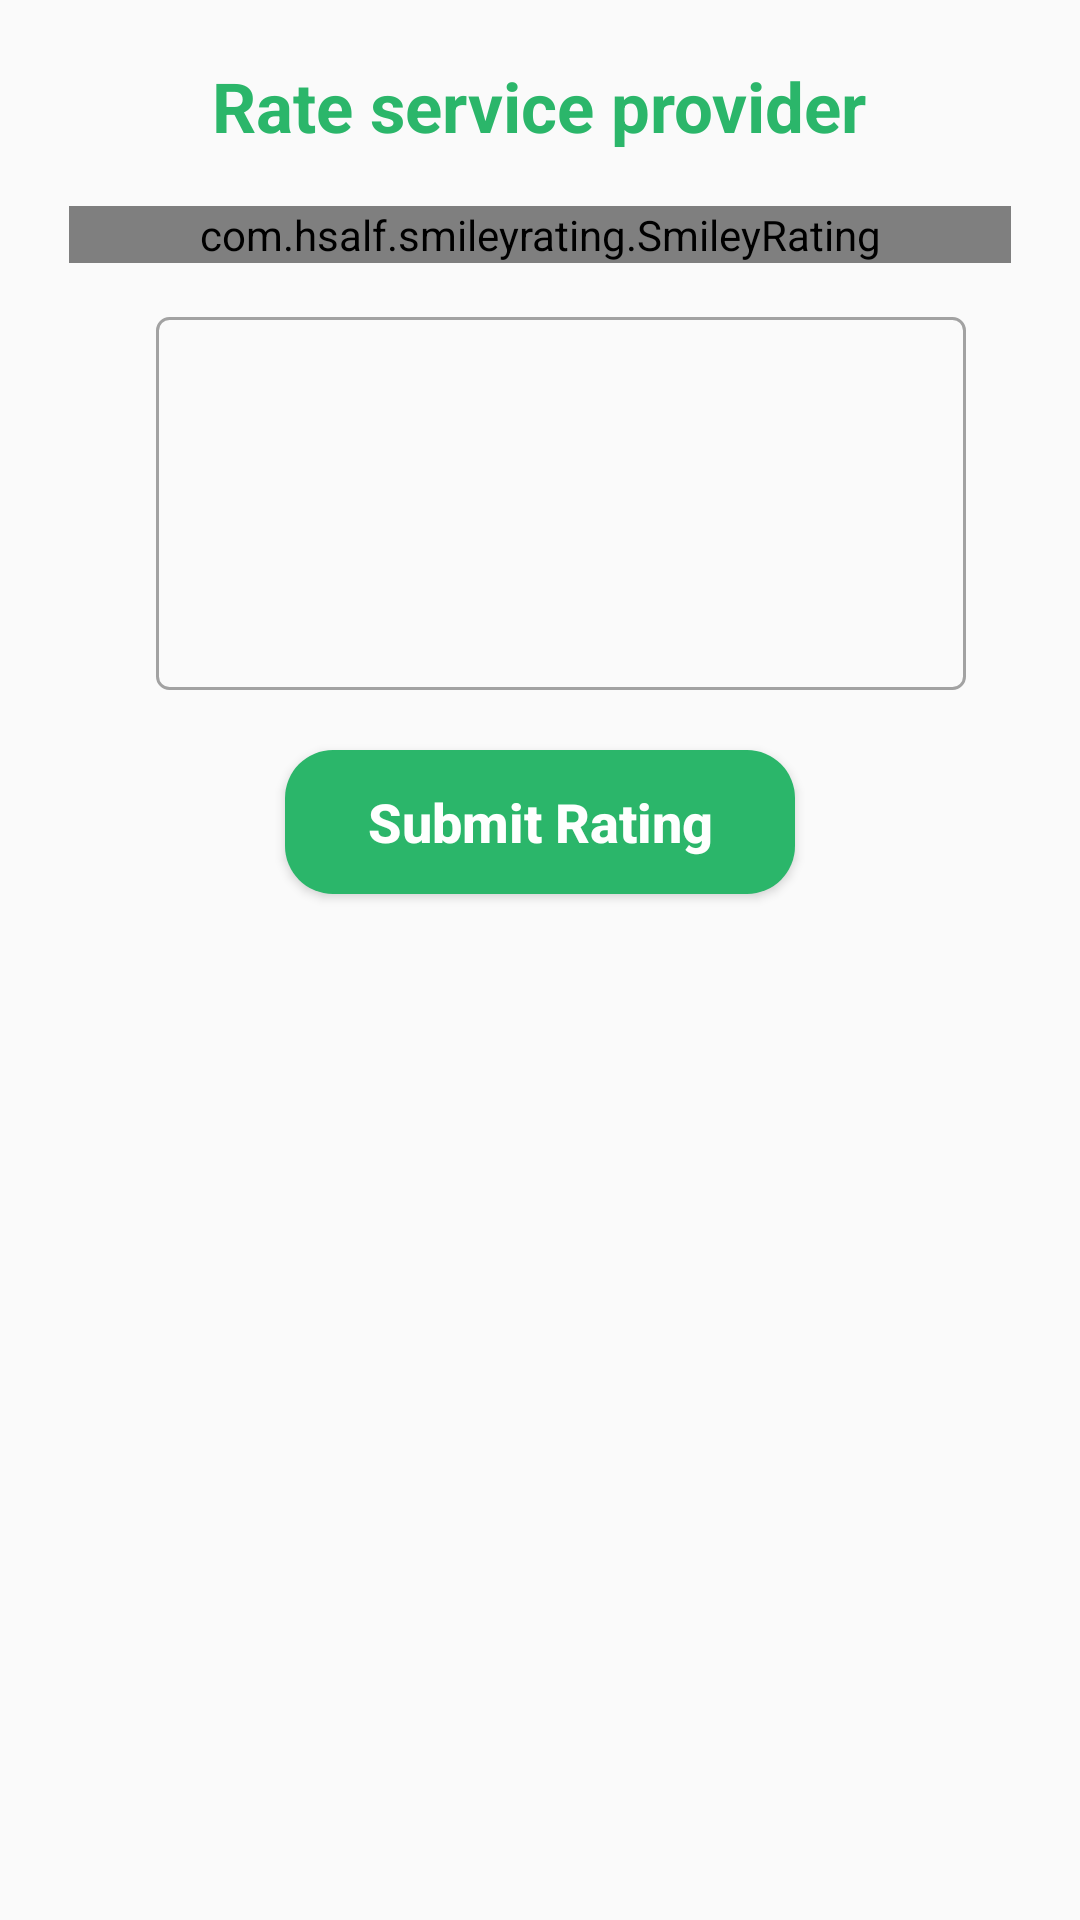

Android layout source for this screen:
<!-- AndroidManifest.xml: application theme Theme.TopFindProvider -->
<!-- res/layout/dialog_rate.xml -->
<?xml version="1.0" encoding="utf-8"?>
<LinearLayout
    android:orientation="vertical"
    xmlns:android="http://schemas.android.com/apk/res/android"
    android:layout_width="match_parent"
    android:layout_height="wrap_content">


    <LinearLayout
        android:orientation="vertical"
        android:layout_width="match_parent"
        android:padding="5dp"
        android:layout_height="wrap_content">


        <TextView
            android:id="@+id/LablePay"
            android:layout_width="wrap_content"
            android:layout_height="wrap_content"
            android:layout_centerHorizontal="true"
            android:text="Rate service provider"
            android:layout_marginTop="15dp"
            android:textSize="23dp"
            android:layout_gravity="center_horizontal"
            android:textColor="@color/primary"
            android:textStyle="bold"/>


        <com.hsalf.smileyrating.SmileyRating
            android:id="@+id/ratingBarProvider"
            android:layout_margin="18dp"
            android:layout_width="match_parent"
            android:layout_height="wrap_content" />


            <EditText
                android:id="@+id/review_input"
                android:layout_width="270dp"
                android:maxLines="10"
                android:background="@drawable/border_grey_edit"
                android:minLines="5"
                android:padding="8dp"
                android:layout_height="wrap_content"
                android:textColor="@color/grey"
                android:textSize="18dp"
                android:gravity="top|left"
                android:layout_gravity="center_horizontal"
                android:hint=""
                android:layout_marginLeft="7dp" />







        <Button
            android:id="@+id/Rating_done"
            android:layout_width="170dp"
            android:background="@drawable/btn_round_green"
            android:textColor="@color/white"
            android:textAllCaps="false"
            android:textSize="18dp"
            android:text=" Submit Rating "
            android:textStyle="bold"
            android:layout_gravity="center_horizontal"
            android:layout_margin="20dp"
            android:layout_height="wrap_content"
             />




        <ProgressBar
            android:id="@+id/progress_pay"
            android:layout_width="wrap_content"
            android:layout_height="wrap_content"
            android:layout_centerHorizontal="true"
            android:visibility="gone"
            android:layout_marginBottom="20dp"
           />




    </LinearLayout>

</LinearLayout>
<!-- resources referenced by this layout -->
<resources>
  <color name="grey">#808080</color>
  <color name="primary">#2BB66A</color>
  <color name="white">#FEFFFE</color>
  <!-- drawable border_grey_edit (drawable) -->
  <?xml version="1.0" encoding="utf-8"?>
  <shape android:shape="rectangle" xmlns:android="http://schemas.android.com/apk/res/android">
      <stroke android:color="@color/lightGrey"
          android:width="1dp"/>
      <corners android:radius="4dp"/>
  
      <padding
          android:top="6dp"
          android:left="6dp"
          android:bottom="6dp"
          android:right="6dp"/>
  </shape>
  <!-- drawable btn_round_green (drawable) -->
  <?xml version="1.0" encoding="utf-8"?>
  <shape  android:shape="rectangle"
      xmlns:android="http://schemas.android.com/apk/res/android">
      <corners android:radius="16dp"/>
  
      <solid android:color="@color/primary"/>
  
  </shape>
  <style name="Theme.TopFindProvider" parent="Theme.AppCompat.DayNight.NoActionBar">
          
          <item name="colorPrimary">@color/primary</item>
          <item name="colorPrimaryVariant">@color/primary</item>
          <item name="colorOnPrimary">@color/white</item>
          
          <item name="colorSecondary">@color/secondary</item>
          <item name="colorSecondaryVariant">@color/secondary</item>
          <item name="colorOnSecondary">@color/black</item>
          
          <item name="android:statusBarColor" tools:targetApi="l">?attr/colorSecondary</item>
          
      </style>
  <color name="lightGrey">#A2A2A2</color>
  <color name="secondary">#062D6E</color>
  <color name="black">#1C1B2B</color>
</resources>
